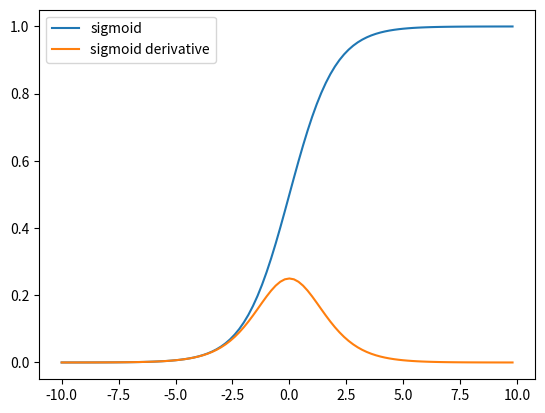

Write Python code to recreate this figure.
# -*- coding: utf-8 -*-
# @Time    : 2019/1/19 下午1:54
# [redacted]

import matplotlib.pyplot as plt
import numpy as np


def sigmoid(x):
    # 直接返回sigmoid函数
    return 1. / (1. + np.exp(-x))


def sigmoid_derivative(x):
    # 直接返回sigmoid函数
    return (1. / (1. + np.exp(-x))) * (1 - 1. / (1. + np.exp(-x)))


def plot_sigmoid():
    # param:起点，终点，间距
    x = np.arange(-10, 10, 0.2)
    sig = sigmoid(x)
    sig_der = sigmoid_derivative(x)

    plt.plot(x, sig, label='sigmoid')
    plt.plot(x, sig_der, label='sigmoid derivative')
    plt.legend((u'sigmoid', u'sigmoid derivative'), loc='best')

    plt.savefig("activation_function1.png")
    plt.show()


if __name__ == '__main__':
    plot_sigmoid()
